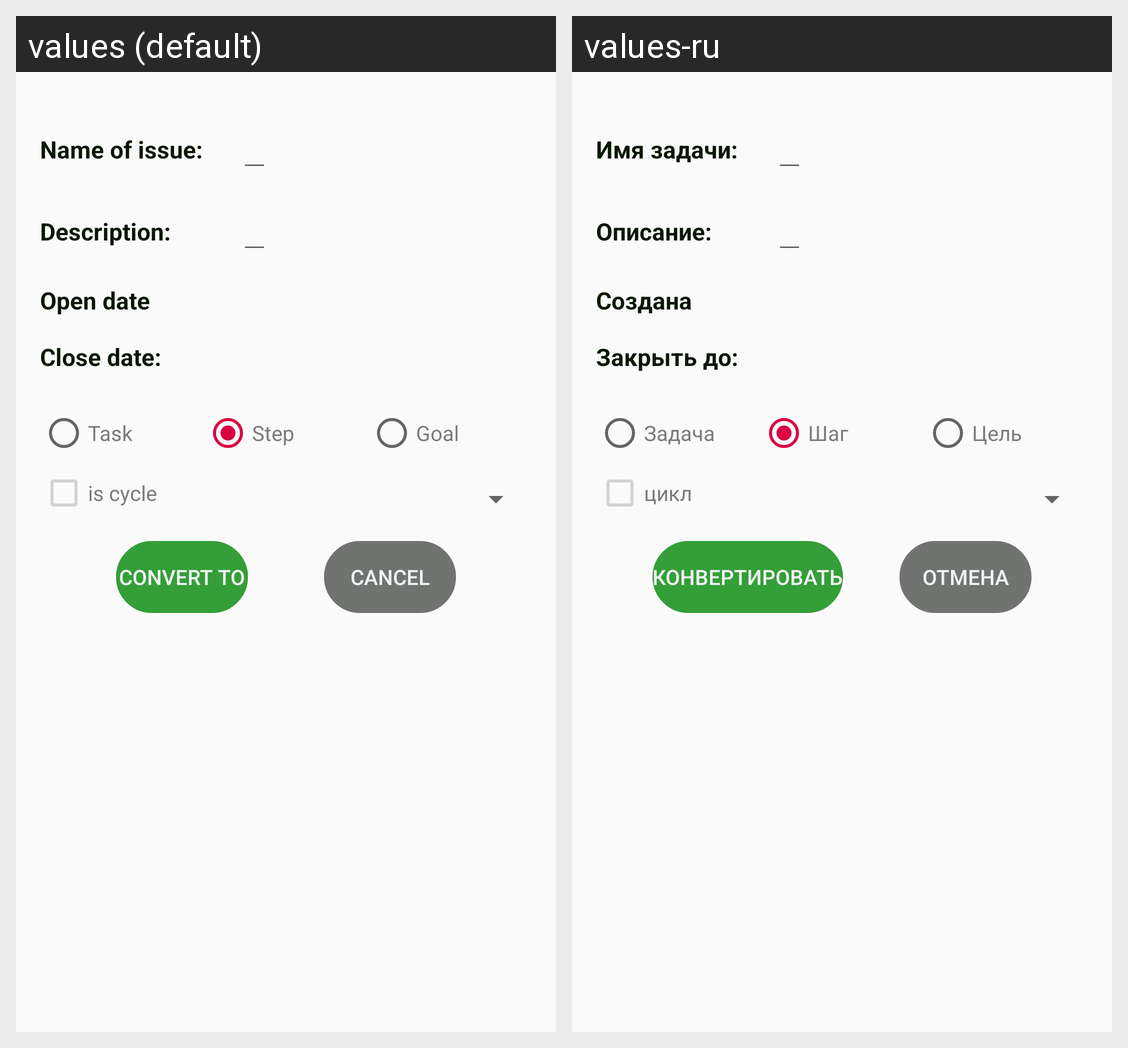

For this localized Android screen grid, give each drawn string resource with its value in every locale shown.
Android screen res/layout/fragment_block_idea_convertor.xml rendered under 2 locales, left to right: values (default), values-ru. Device: Nexus 5 (rendered at 1080×1920; each locale shown at half size, 540×960, under a caption strip naming it); theme Lime.
Strings drawn on this screen, with the default value and each locale's value (text and hints the layout hard-codes, and strings that could not be matched under every locale, appear in the picture but are not listed):

name_of_issue
  values: Name of issue:
  values-ru: Имя задачи:

description
  values: Description:
  values-ru: Описание:

open_date
  values: Open date
  values-ru: Создана

close_date
  values: Close date:
  values-ru: Закрыть до:

task
  values: Task
  values-ru: Задача

step
  values: Step
  values-ru: Шаг

goal
  values: Goal
  values-ru: Цель

convert_to
  values: Convert to
  values-ru: Конвертировать

cancel
  values: cancel
  values-ru: отмена
